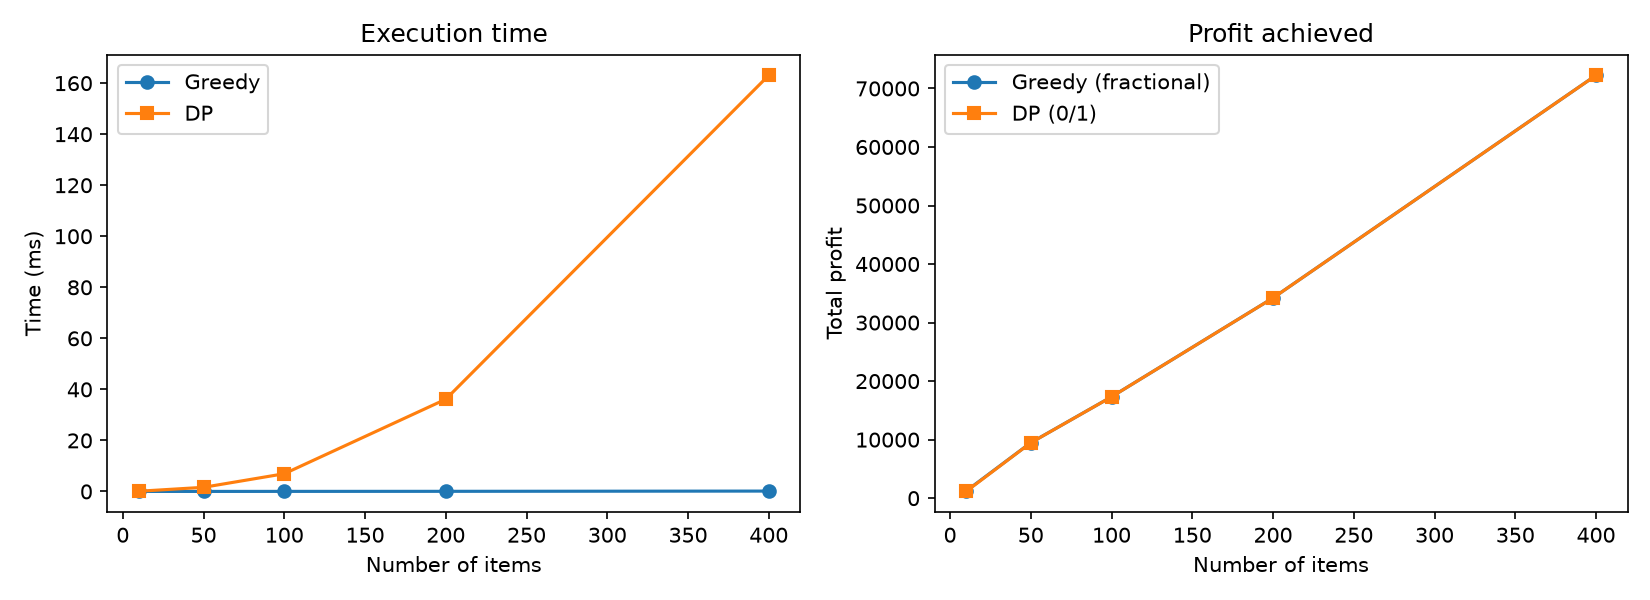

Source data for this figure (header and first rows):
items, capacity, greedy_profit, dp_profit, greedy_ms, dp_ms, greedy_util_%, dp_util_%
10, 100, 1220, 1150, 0.0046, 0.0845, 100.0, 93.0
50, 500, 9474, 9463, 0.0132, 1.618, 100.0, 100.0
100, 1000, 17318, 17312, 0.0252, 6.94, 100.0, 100.0
200, 2000, 34208, 34205, 0.0483, 36.14, 100.0, 100.0
400, 4000, 72245, 72240, 0.1447, 163.1, 100.0, 100.0
